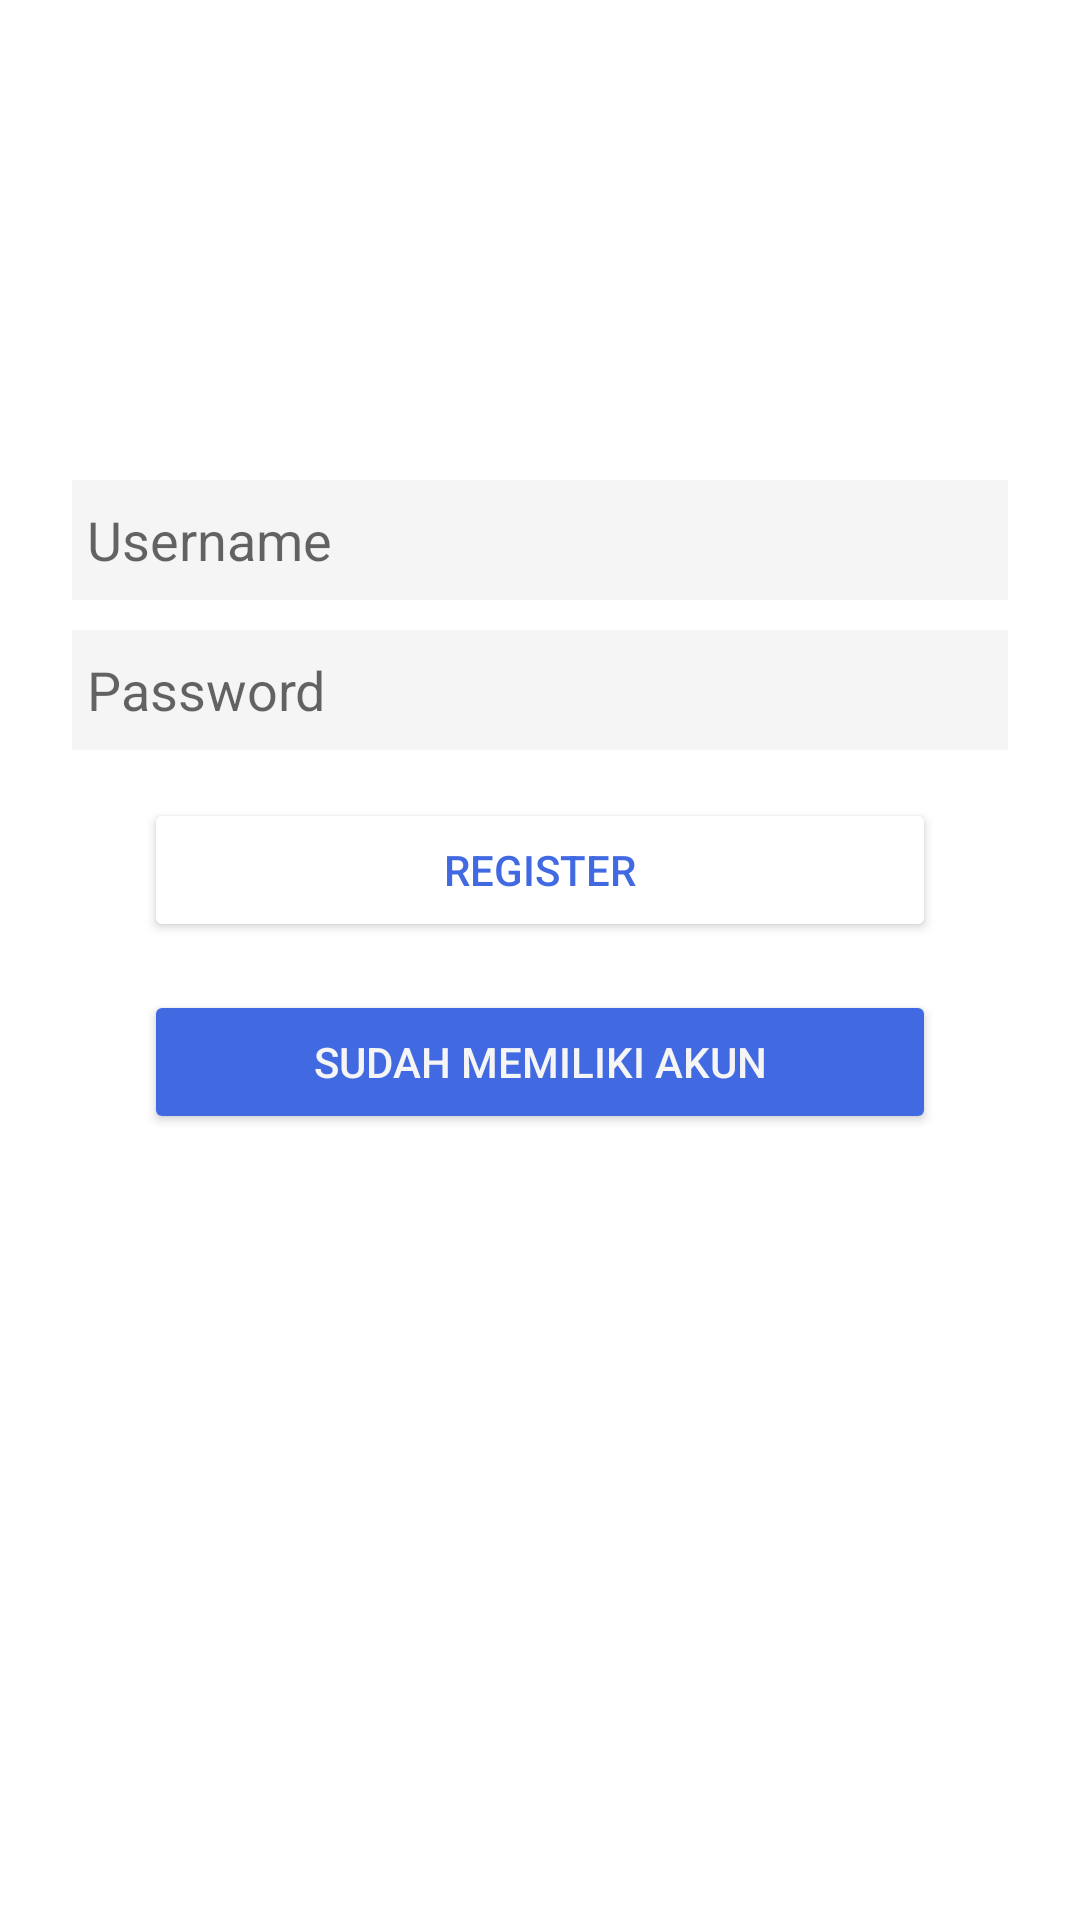

Reconstruct the res/layout file that produces this screen, plus the resources it refers to.
<!-- AndroidManifest.xml: application theme Theme.FORCOMS -->
<!-- res/layout/fragment_register_user.xml -->
<?xml version="1.0" encoding="utf-8"?>
<LinearLayout xmlns:android="http://schemas.android.com/apk/res/android"
    xmlns:tools="http://schemas.android.com/tools"
    android:layout_width="match_parent"
    android:layout_height="match_parent"
    android:orientation="vertical"
    tools:context=".RegisterUserFragment">

    <EditText
        android:id="@+id/register_input_username"
        android:layout_width="match_parent"
        android:layout_height="40dp"
        android:layout_marginStart="24dp"
        android:layout_marginTop="160dp"
        android:layout_marginEnd="24dp"
        android:background="@color/WhiteSmoke"
        android:hint="@string/hint_username"
        android:inputType="text"
        android:selectAllOnFocus="true"
        android:textColor="@color/black"
        android:paddingStart="5dp"
        android:paddingEnd="5dp"/>

    <EditText
        android:id="@+id/register_input_password"
        android:layout_width="match_parent"
        android:layout_height="40dp"
        android:layout_marginStart="24dp"
        android:layout_marginTop="10dp"
        android:layout_marginEnd="24dp"
        android:background="@color/WhiteSmoke"
        android:hint="@string/hint_password"
        android:inputType="text|textPassword"
        android:selectAllOnFocus="true"
        android:textColor="@color/black"
        android:paddingStart="5dp"
        android:paddingEnd="5dp"/>

    <Button
        android:id="@+id/register_button_register"
        android:layout_width="match_parent"
        android:layout_height="wrap_content"
        android:layout_gravity="start"
        android:layout_marginStart="48dp"
        android:layout_marginTop="16dp"
        android:layout_marginEnd="48dp"
        android:text="@string/label_register"
        android:textColor="@color/blueRoyal"
        android:backgroundTint="@color/white" />

    <Button
        android:id="@+id/register_button_login"
        android:layout_width="match_parent"
        android:layout_height="wrap_content"
        android:layout_marginStart="48dp"
        android:layout_marginTop="16dp"
        android:layout_marginEnd="48dp"
        android:text="@string/label_have_account"
        android:textColor="@color/WhiteSmoke"
        android:backgroundTint="@color/blueRoyal" />

</LinearLayout>
<!-- resources referenced by this layout -->
<resources>
  <color name="WhiteSmoke">#f5f5f5</color>
  <color name="black">#FF000000</color>
  <color name="blueRoyal">#4169e1</color>
  <color name="white">#FFFFFFFF</color>
  <string name="hint_password">Password</string>
  <string name="hint_username">Username</string>
  <string name="label_have_account">Sudah memiliki akun</string>
  <string name="label_register">Register</string>
  <style name="Theme.FORCOMS" parent="Theme.MaterialComponents.DayNight.DarkActionBar">
          
          <item name="colorPrimary">@color/gray</item>
          <item name="colorPrimaryVariant">@color/darkGrey</item>
          <item name="colorOnPrimary">@color/white</item>
          
          <item name="colorSecondary">@color/teal_200</item>
          <item name="colorSecondaryVariant">@color/teal_700</item>
          <item name="colorOnSecondary">@color/black</item>
          
          <item name="android:statusBarColor" tools:targetApi="l">?attr/colorPrimaryVariant</item>
  
          <item name="android:titleTextAppearance">@color/black</item>
          <item name="android:actionMenuTextColor">@color/black</item>
          <item name="android:colorForeground">@color/darkGrey</item>
          
      </style>
  <color name="gray">#bebebe</color>
  <color name="darkGrey">#d3d3d3</color>
  <color name="teal_200">#FF03DAC5</color>
  <color name="teal_700">#FF018786</color>
</resources>
